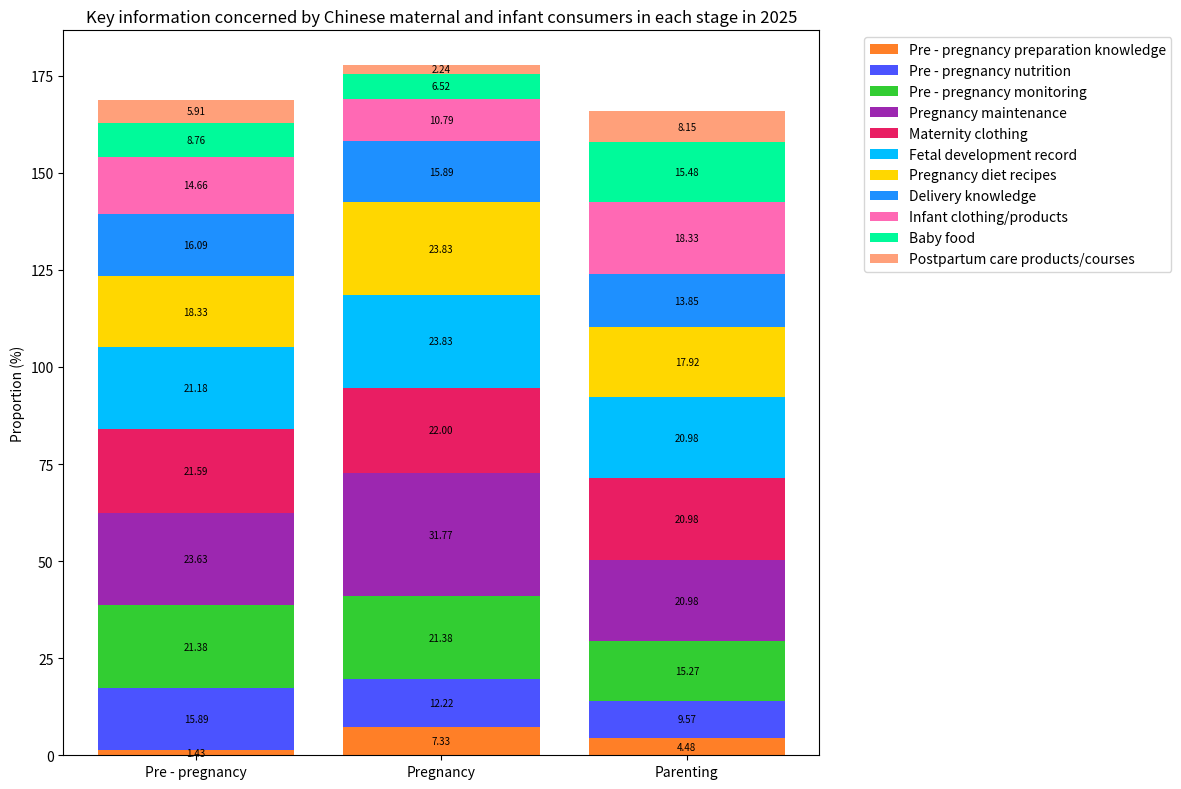

Generate this figure with matplotlib:
import matplotlib.pyplot as plt
import numpy as np

# Stage names
stages = ["Pre - pregnancy", "Pregnancy", "Parenting"]
# Corresponding information categories of each stage (sorted according to the legend, need to correspond to the actual data)
categories = ["Pre - pregnancy preparation knowledge", "Pre - pregnancy nutrition", "Pre - pregnancy monitoring",
              "Pregnancy maintenance", "Maternity clothing", "Fetal development record",
              "Pregnancy diet recipes", "Delivery knowledge", "Infant clothing/products",
              "Baby food", "Postpartum care products/courses"]
# Simulated data (need to be replaced with actual complete data, here the sub - list of each stage corresponds to the proportion in the order of categories)
# In actual use, the proportion values of each stage and category need to be accurately filled according to the chart
data = {
    "Pre - pregnancy": [1.43, 15.89, 21.38, 23.63, 21.59, 21.18, 18.33, 16.09, 14.66, 8.76, 5.91],
    "Pregnancy": [7.33, 12.22, 21.38, 31.77, 22.00, 23.83, 23.83, 15.89, 10.79, 6.52, 2.24],
    "Parenting": [4.48, 9.57, 15.27, 20.98, 20.98, 20.98, 17.92, 13.85, 18.33, 15.48, 8.15]
}
# Corresponding colors (need to be accurately matched according to the chart legend, here is just an example, the actual is based on the chart)
colors = ['#FF7F27', '#4B53FF', '#32CD32', '#9C27B0', '#E91E63',
          '#00BFFF', '#FFD700', '#1E90FF', '#FF69B4', '#00FA9A', '#FFA07A']

x = np.arange(len(stages))  # The x - axis corresponds to three stages
bar_width = 0.8  # Bar width

fig, ax = plt.subplots(figsize=(12, 8))
bottom = np.zeros(len(stages))

for i, category in enumerate(categories):
    # Traverse each category of concerned information and draw stacked columns
    ax.bar(stages, [data[stage][i] for stage in stages], width=bar_width,
           bottom=bottom, color=colors[i], label=category)
    # Add numerical annotations (just an example, if there is a lot of data, it may overlap, and the position, font size, etc. can be adjusted as needed)
    for j in range(len(stages)):
        ax.text(j, bottom[j] + data[stages[j]][i] / 2,
                f'{data[stages[j]][i]:.2f}', ha='center', va='center', fontsize=7)
    bottom += [data[stage][i] for stage in stages]

ax.set_ylabel('Proportion (%)')
ax.set_title('Key information concerned by Chinese maternal and infant consumers in each stage in 2025')
ax.legend(bbox_to_anchor=(1.05, 1), loc='upper left')  # Place the legend on the right to avoid occlusion
plt.xticks(x, stages)
plt.tight_layout()
plt.show()
